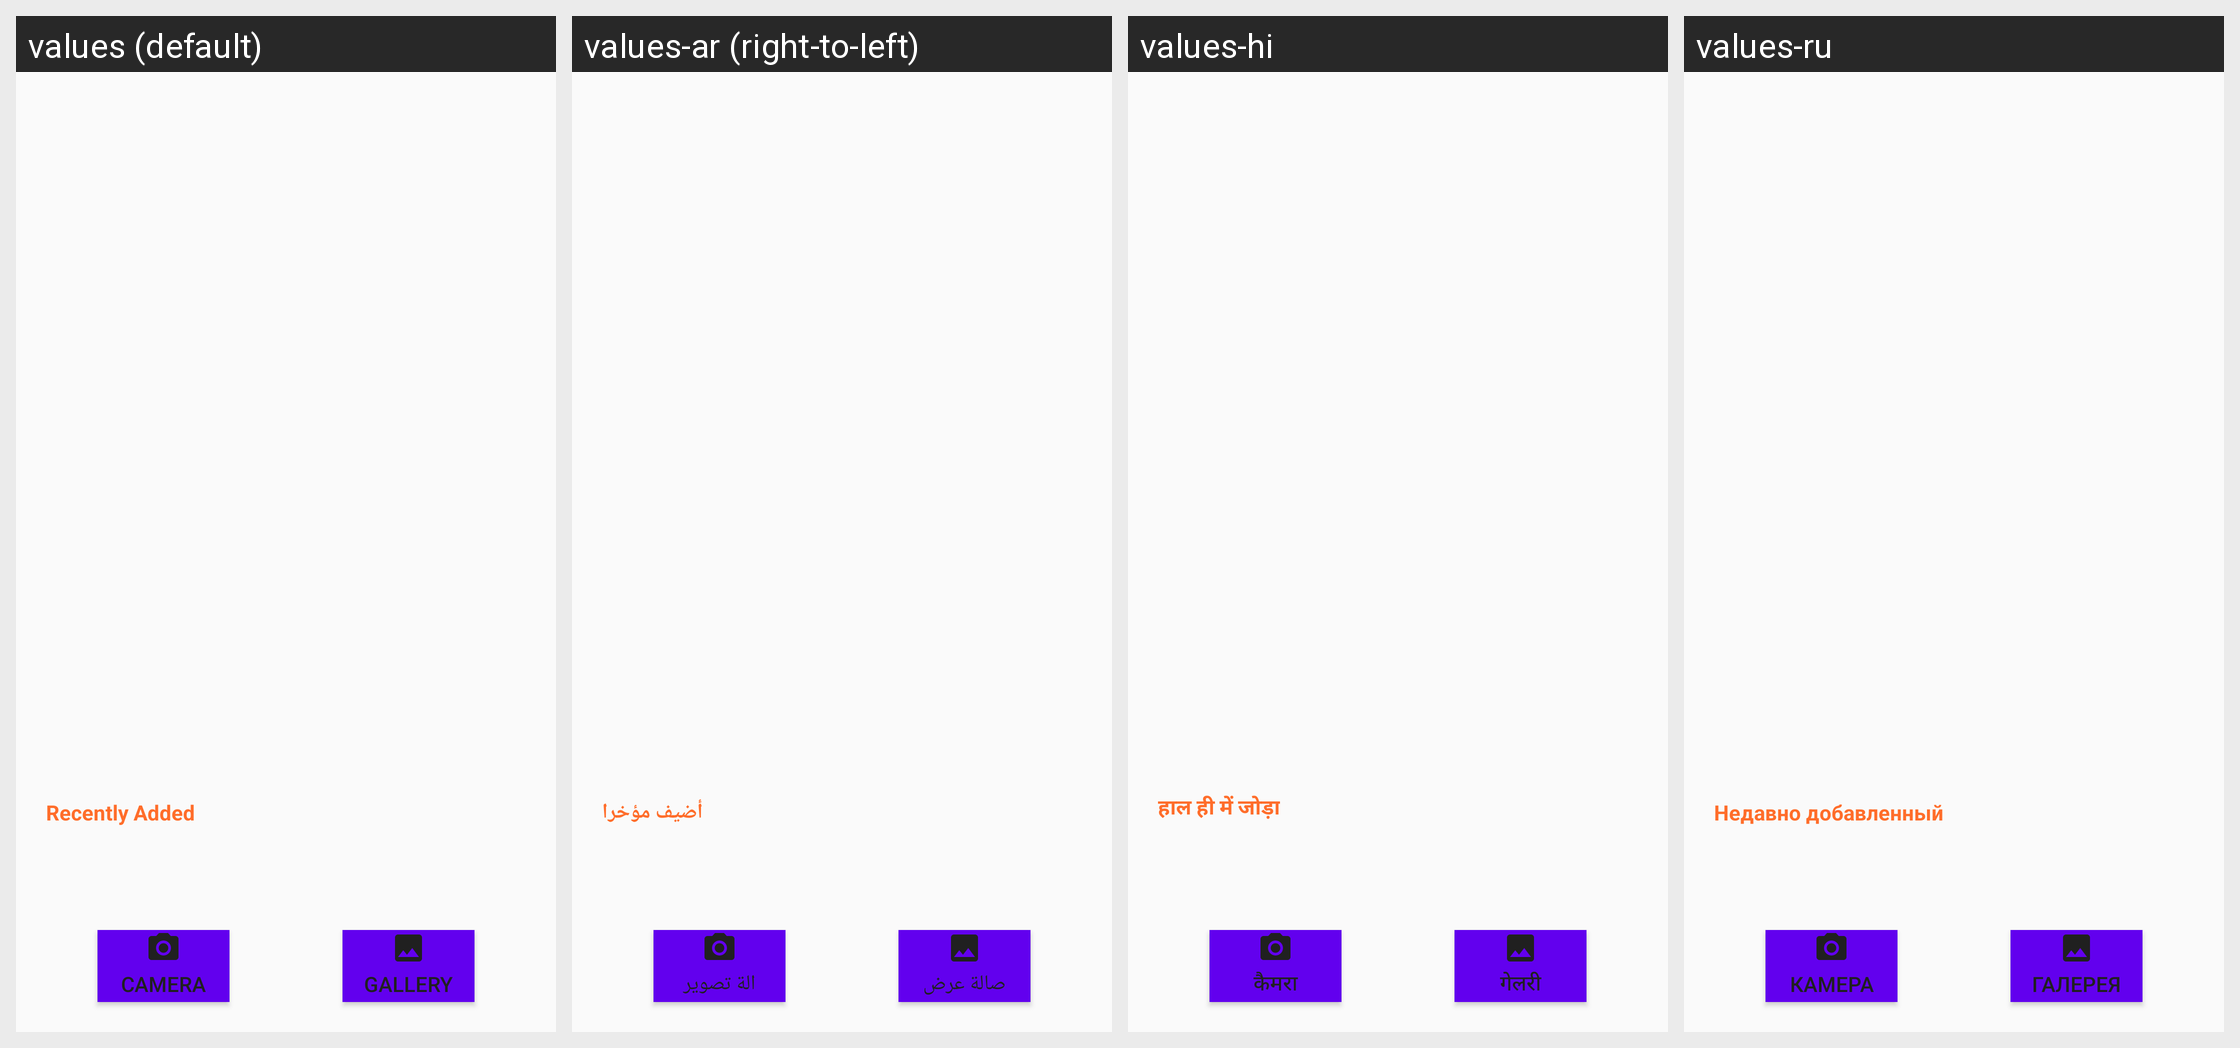

The Android screen above is rendered under several locales of the same app. Produce the string resources it draws, with the default and per-locale values.
Android screen res/layout/fragment_home.xml rendered under 4 locales, left to right: values (default), values-ar (right-to-left), values-hi, values-ru. Device: Nexus 5 (rendered at 1080×1920; each locale shown at half size, 540×960, under a caption strip naming it); theme AppThemeLight.
Other locales in the repository, not shown: values-en, values-es, values-fr, values-it, values-pt, values-zh.
Strings drawn on this screen, with the default value and each locale's value (text and hints the layout hard-codes, and strings that could not be matched under every locale, appear in the picture but are not listed):

recently_added
  values: Recently Added
  values-ar: أضيف مؤخرا
  values-hi: हाल ही में जोड़ा
  values-ru: Недавно добавленный

home_button_camera
  values: Camera
  values-ar: الة تصوير
  values-hi: कैमरा
  values-ru: камера

home_button_galley
  values: Gallery
  values-ar: صالة عرض
  values-hi: गेलरी
  values-ru: Галерея
